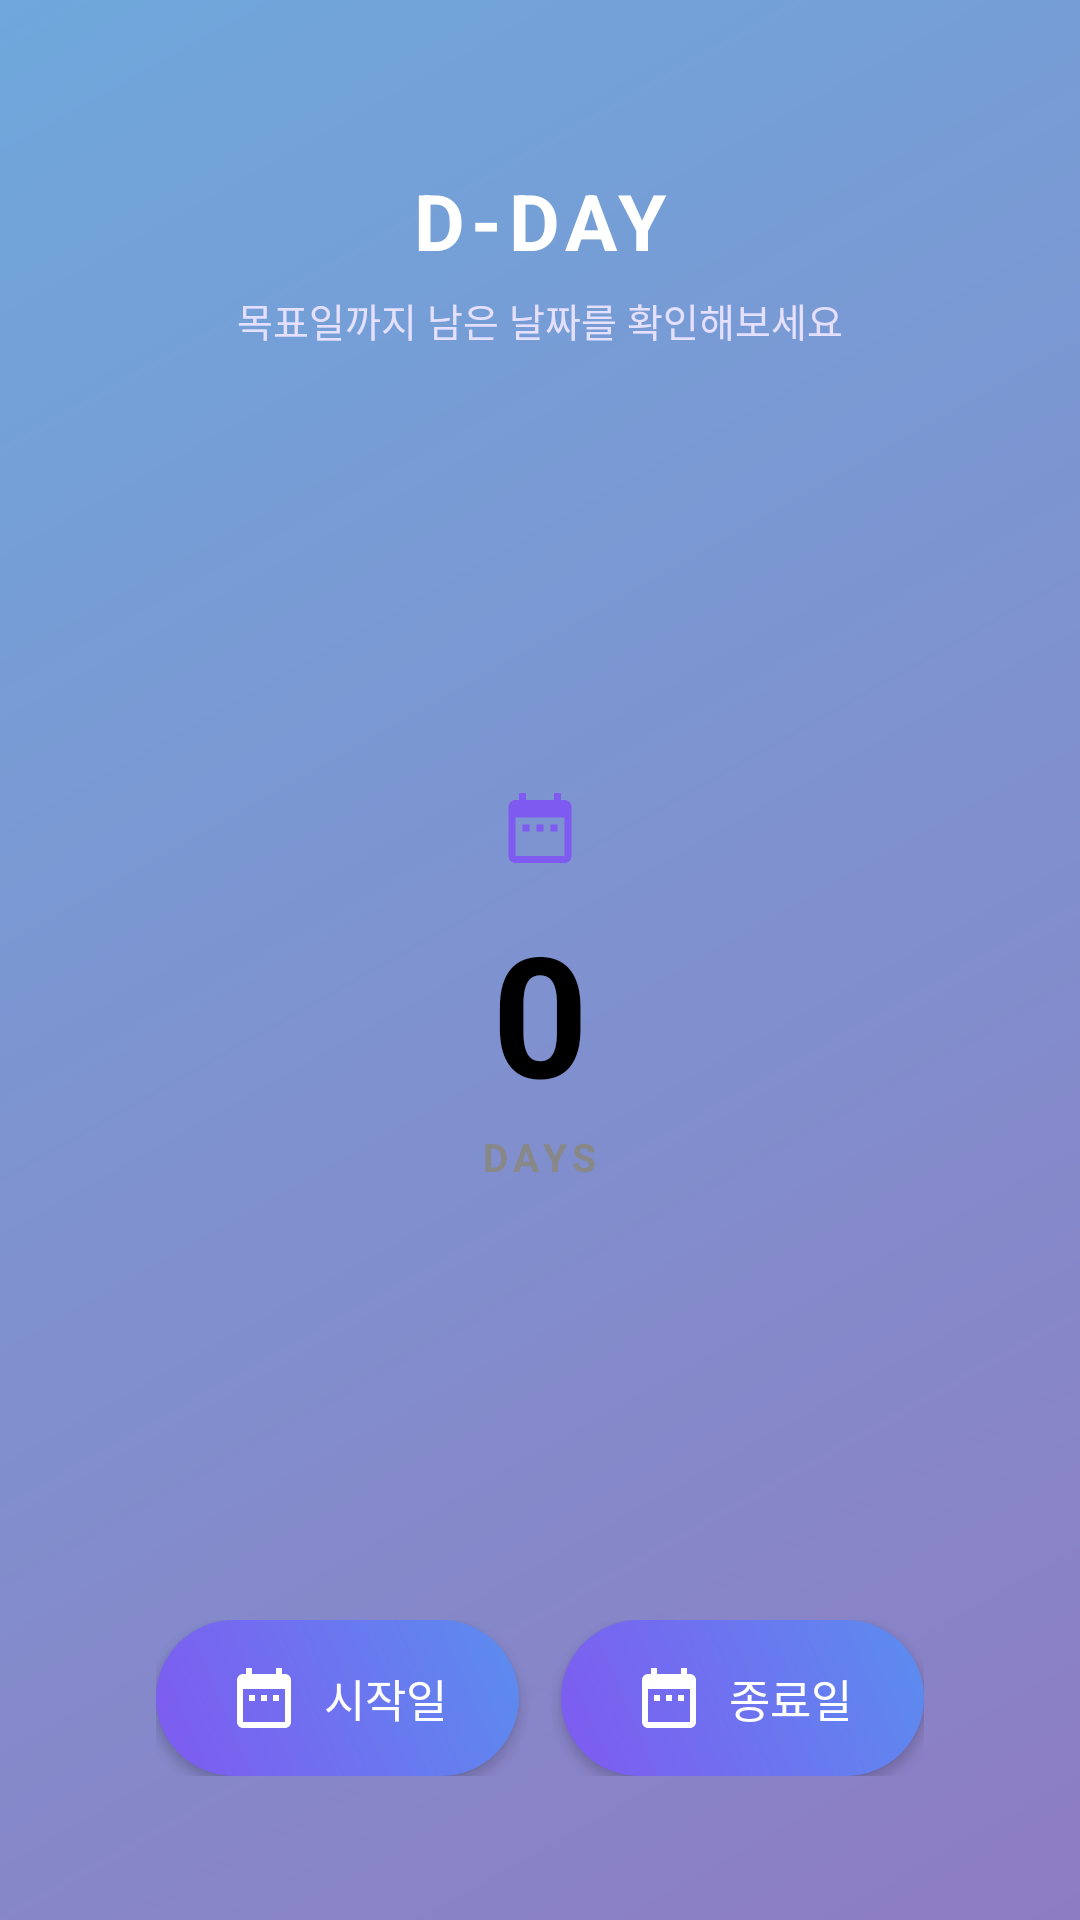

Layout XML and referenced resources for this Android screen:
<!-- AndroidManifest.xml: application theme Theme.Myfirstfile -->
<!-- res/layout/activity_dday.xml -->
<?xml version="1.0" encoding="utf-8"?>
<androidx.constraintlayout.widget.ConstraintLayout xmlns:android="http://schemas.android.com/apk/res/android"
    xmlns:app="http://schemas.android.com/apk/res-auto"
    xmlns:tools="http://schemas.android.com/tools"
    android:layout_width="match_parent"
    android:layout_height="match_parent"
    android:background="@drawable/bg_gradient_main"
    tools:context=".DDayActivity">

    <TextView
        android:id="@+id/textView"
        android:layout_width="wrap_content"
        android:layout_height="wrap_content"
        android:layout_marginTop="56dp"
        android:letterSpacing="0.08"
        android:text="D-DAY"
        android:textColor="@color/white"
        android:textSize="26sp"
        android:textStyle="bold"
        app:layout_constraintEnd_toEndOf="parent"
        app:layout_constraintStart_toStartOf="parent"
        app:layout_constraintTop_toTopOf="parent" />

    <TextView
        android:id="@+id/subtitleText"
        android:layout_width="wrap_content"
        android:layout_height="wrap_content"
        android:layout_marginTop="6dp"
        android:text="목표일까지 남은 날짜를 확인해보세요"
        android:textColor="@color/text_subtitle"
        android:textSize="13sp"
        app:layout_constraintEnd_toEndOf="parent"
        app:layout_constraintStart_toStartOf="parent"
        app:layout_constraintTop_toBottomOf="@id/textView" />

    <LinearLayout
        android:id="@+id/countCard"
        android:layout_width="220dp"
        android:layout_height="220dp"
        android:background="@drawable/bg_dialog_card"
        android:gravity="center"
        android:orientation="vertical"
        app:layout_constraintBottom_toTopOf="@id/buttonRow"
        app:layout_constraintEnd_toEndOf="parent"
        app:layout_constraintStart_toStartOf="parent"
        app:layout_constraintTop_toBottomOf="@id/subtitleText"
        app:layout_constraintVertical_bias="0.5">

        <ImageView
            android:layout_width="28dp"
            android:layout_height="28dp"
            android:contentDescription="@null"
            android:src="@drawable/ic_calendar"
            app:tint="@color/btn_gradient_start" />

        <TextView
            android:id="@+id/countText"
            android:layout_width="wrap_content"
            android:layout_height="wrap_content"
            android:layout_marginTop="10dp"
            android:text="0"
            android:textColor="@color/black"
            android:textSize="56sp"
            android:textStyle="bold" />

        <TextView
            android:layout_width="wrap_content"
            android:layout_height="wrap_content"
            android:layout_marginTop="2dp"
            android:text="DAYS"
            android:textColor="@color/sentence_author"
            android:letterSpacing="0.15"
            android:textSize="13sp"
            android:textStyle="bold" />

    </LinearLayout>

    <LinearLayout
        android:id="@+id/buttonRow"
        android:layout_width="wrap_content"
        android:layout_height="wrap_content"
        android:layout_marginBottom="48dp"
        android:orientation="horizontal"
        app:layout_constraintBottom_toBottomOf="parent"
        app:layout_constraintEnd_toEndOf="parent"
        app:layout_constraintStart_toStartOf="parent">

        <androidx.appcompat.widget.AppCompatButton
            android:id="@+id/startBtn"
            android:layout_width="wrap_content"
            android:layout_height="wrap_content"
            android:background="@drawable/bg_button_gradient"
            android:drawableStart="@drawable/ic_calendar"
            android:drawablePadding="8dp"
            android:drawableTint="@color/white"
            android:fontFamily="sans-serif-medium"
            android:paddingHorizontal="24dp"
            android:paddingVertical="14dp"
            android:text="시작일"
            android:textAllCaps="false"
            android:textColor="@color/white"
            android:textSize="15sp" />

        <View
            android:layout_width="14dp"
            android:layout_height="1dp" />

        <androidx.appcompat.widget.AppCompatButton
            android:id="@+id/endBtn"
            android:layout_width="wrap_content"
            android:layout_height="wrap_content"
            android:background="@drawable/bg_button_gradient"
            android:drawableStart="@drawable/ic_calendar"
            android:drawablePadding="8dp"
            android:drawableTint="@color/white"
            android:fontFamily="sans-serif-medium"
            android:paddingHorizontal="24dp"
            android:paddingVertical="14dp"
            android:text="종료일"
            android:textAllCaps="false"
            android:textColor="@color/white"
            android:textSize="15sp" />

    </LinearLayout>

</androidx.constraintlayout.widget.ConstraintLayout>
<!-- resources referenced by this layout -->
<resources>
  <color name="black">#FF000000</color>
  <color name="btn_gradient_start">#7F5AF0</color>
  <color name="sentence_author">#888888</color>
  <color name="text_subtitle">#E6E0FF</color>
  <color name="white">#FFFFFFFF</color>
  <!-- drawable bg_button_gradient (drawable) -->
  <?xml version="1.0" encoding="utf-8"?>
  <shape xmlns:android="http://schemas.android.com/apk/res/android"
      android:shape="rectangle">
  
      <gradient
          android:type="linear"
          android:angle="45"
          android:startColor="@color/btn_gradient_start"
          android:endColor="@color/btn_gradient_end" />
  
      <corners android:radius="28dp" />
  </shape>
  <!-- drawable bg_gradient_main (drawable) -->
  <?xml version="1.0" encoding="utf-8"?>
  <shape xmlns:android="http://schemas.android.com/apk/res/android"
      android:shape="rectangle">
  
      <gradient
          android:type="linear"
          android:angle="135"
          android:startColor="@color/bg_gradient_start"
          android:endColor="@color/bg_gradient_end" />
  </shape>
  <!-- drawable ic_calendar (drawable) -->
  <vector xmlns:android="http://schemas.android.com/apk/res/android"
      android:width="24dp"
      android:height="24dp"
      android:viewportWidth="24"
      android:viewportHeight="24">
      <path
          android:fillColor="#FF000000"
          android:pathData="M9,11H7v2h2v-2zM13,11h-2v2h2v-2zM17,11h-2v2h2v-2zM19,4h-1L18,2h-2v2L8,4L8,2L6,2v2L5,4c-1.11,0 -1.99,0.9 -1.99,2L3,20c0,1.1 0.89,2 2,2h14c1.1,0 2,-0.9 2,-2L21,6c0,-1.1 -0.9,-2 -2,-2zM19,20L5,20L5,9h14v11z" />
  </vector>
  <style name="Theme.Myfirstfile" parent="Theme.MaterialComponents.DayNight.NoActionBar" />
  <color name="btn_gradient_end">#5B8DEF</color>
  <color name="bg_gradient_start">#8E7CC3</color>
  <color name="bg_gradient_end">#6FA8DC</color>
</resources>
